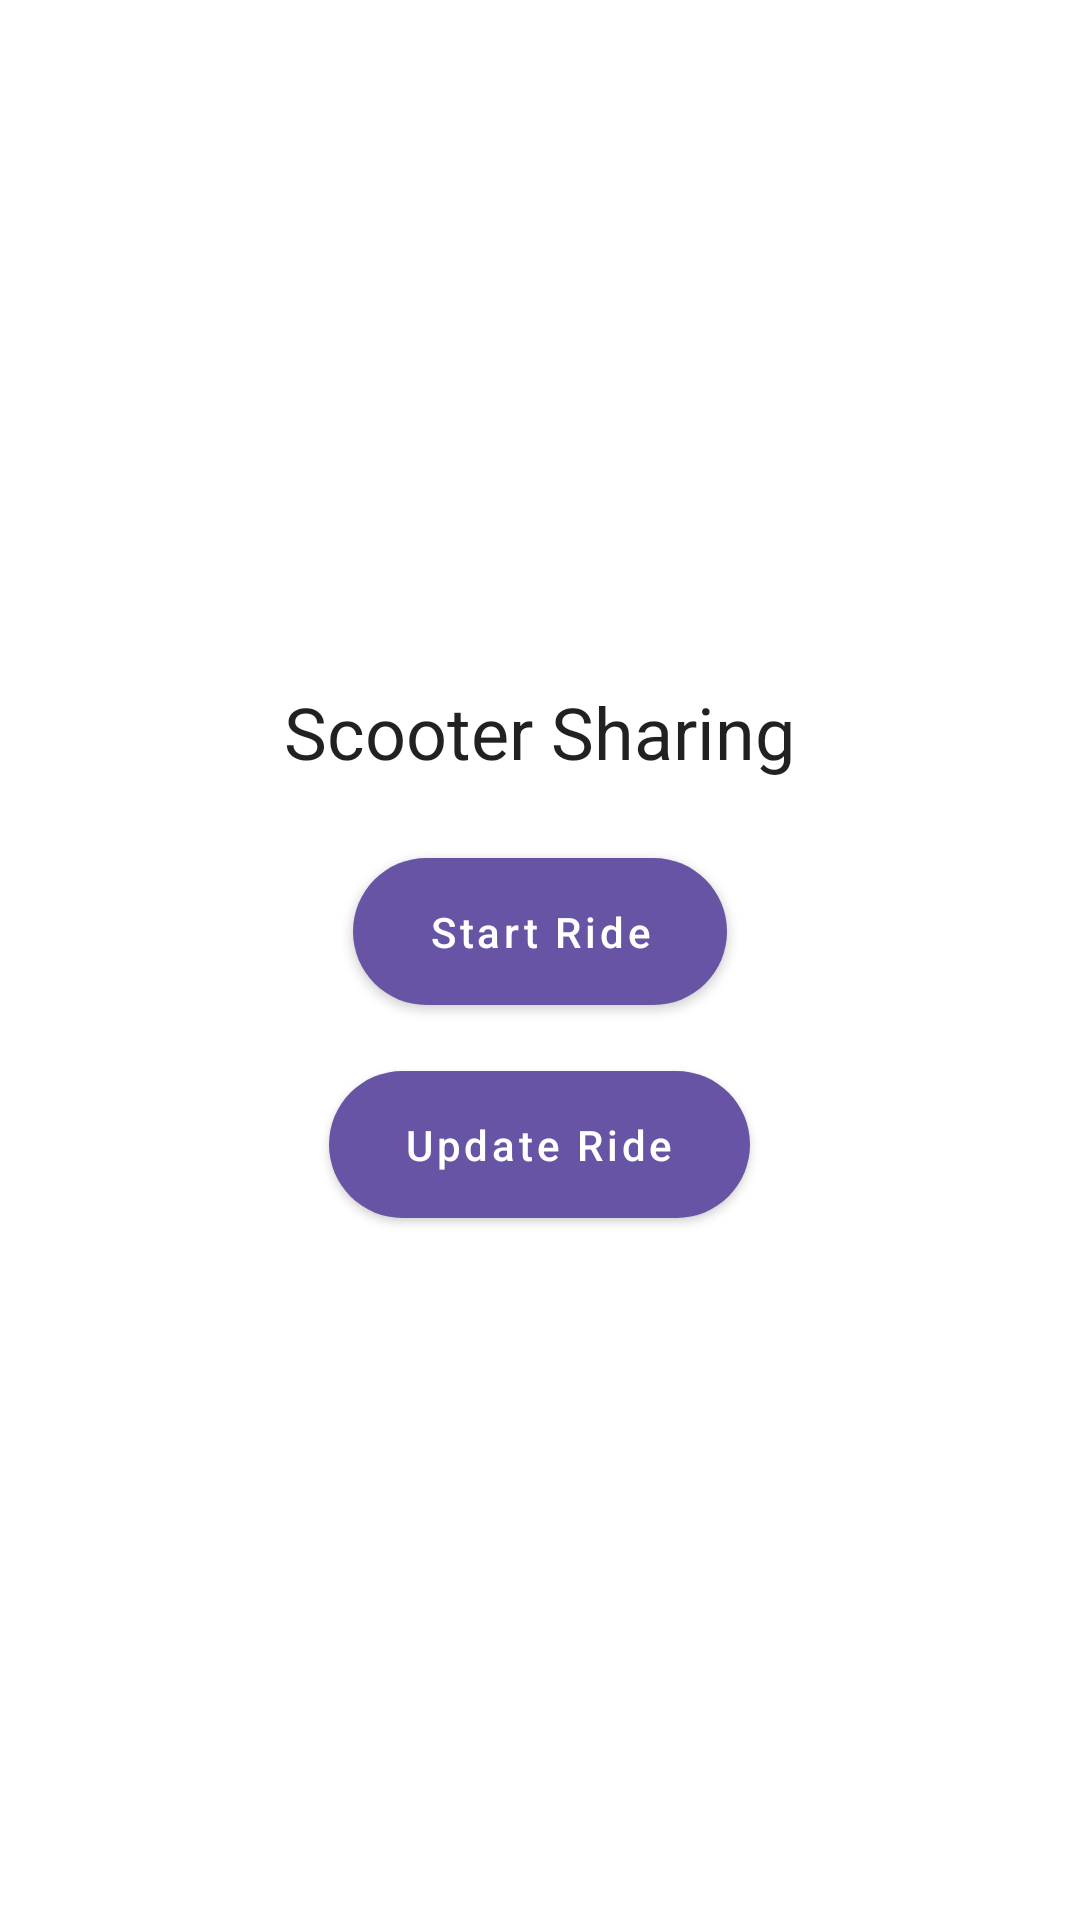

Layout XML and referenced resources for this Android screen:
<!-- AndroidManifest.xml: application theme Theme.ScooterSharing -->
<!-- res/layout/content_main.xml -->
<?xml version="1.0" encoding="utf-8"?>
<LinearLayout
    xmlns:android="http://schemas.android.com/apk/res/android"
    xmlns:app="http://schemas.android.com/apk/res-auto"
    android:orientation="vertical"
    android:gravity="center"
    android:layout_height="match_parent"
    android:layout_width="match_parent">


    <TextView
        android:id="@+id/text_view_message"
        android:layout_height="wrap_content"
        android:layout_width="wrap_content"
        android:textAlignment="center"
        android:textAppearance="?attr/textAppearanceHeadline5"
        android:text="@string/app_name"
        android:layout_marginBottom="20dp"/>

    
    <Button
        android:id="@+id/start_ride_page_button"
        android:layout_width="wrap_content"
        android:layout_height="wrap_content"
        android:text="@string/start_ride"
        app:backgroundTint="@color/purple_350"
        app:cornerRadius="100dp"
        android:textAllCaps="false"
        android:layout_gravity="center"
        android:paddingHorizontal="25dp"
        android:paddingVertical="15dp"
        app:icon="@drawable/baseline_play_arrow_24"
        android:layout_marginBottom="10dp"
        />

    
    <Button
        android:id="@+id/update_ride_page_button"
        android:layout_width="wrap_content"
        android:layout_height="wrap_content"
        android:text="@string/update_ride"
        app:backgroundTint="@color/purple_350"
        app:cornerRadius="100dp"
        android:textAllCaps="false"
        android:layout_gravity="center"
        android:paddingHorizontal="25dp"
        android:paddingVertical="15dp"
        app:icon="@drawable/baseline_edit_24"
        />



</LinearLayout>
<!-- resources referenced by this layout -->
<resources>
  <color name="purple_350">#6854a4</color>
  <string name="app_name">Scooter Sharing</string>
  <string name="start_ride">Start Ride</string>
  <string name="update_ride">Update Ride</string>
  <style name="Theme.ScooterSharing" parent="Theme.MaterialComponents.DayNight.DarkActionBar">
          
          <item name="colorPrimary">@color/purple_500</item>
          <item name="colorPrimaryVariant">@color/purple_700</item>
          <item name="colorOnPrimary">@color/white</item>
          
          <item name="colorSecondary">@color/teal_200</item>
          <item name="colorSecondaryVariant">@color/teal_700</item>
          <item name="colorOnSecondary">@color/black</item>
          
          <item name="android:statusBarColor">?attr/colorPrimaryVariant</item>
          
      </style>
  <color name="purple_500">#FF6200EE</color>
  <color name="purple_700">#FF3700B3</color>
  <color name="white">#FFFFFFFF</color>
  <color name="teal_200">#FF03DAC5</color>
  <color name="teal_700">#FF018786</color>
  <color name="black">#FF000000</color>
</resources>
